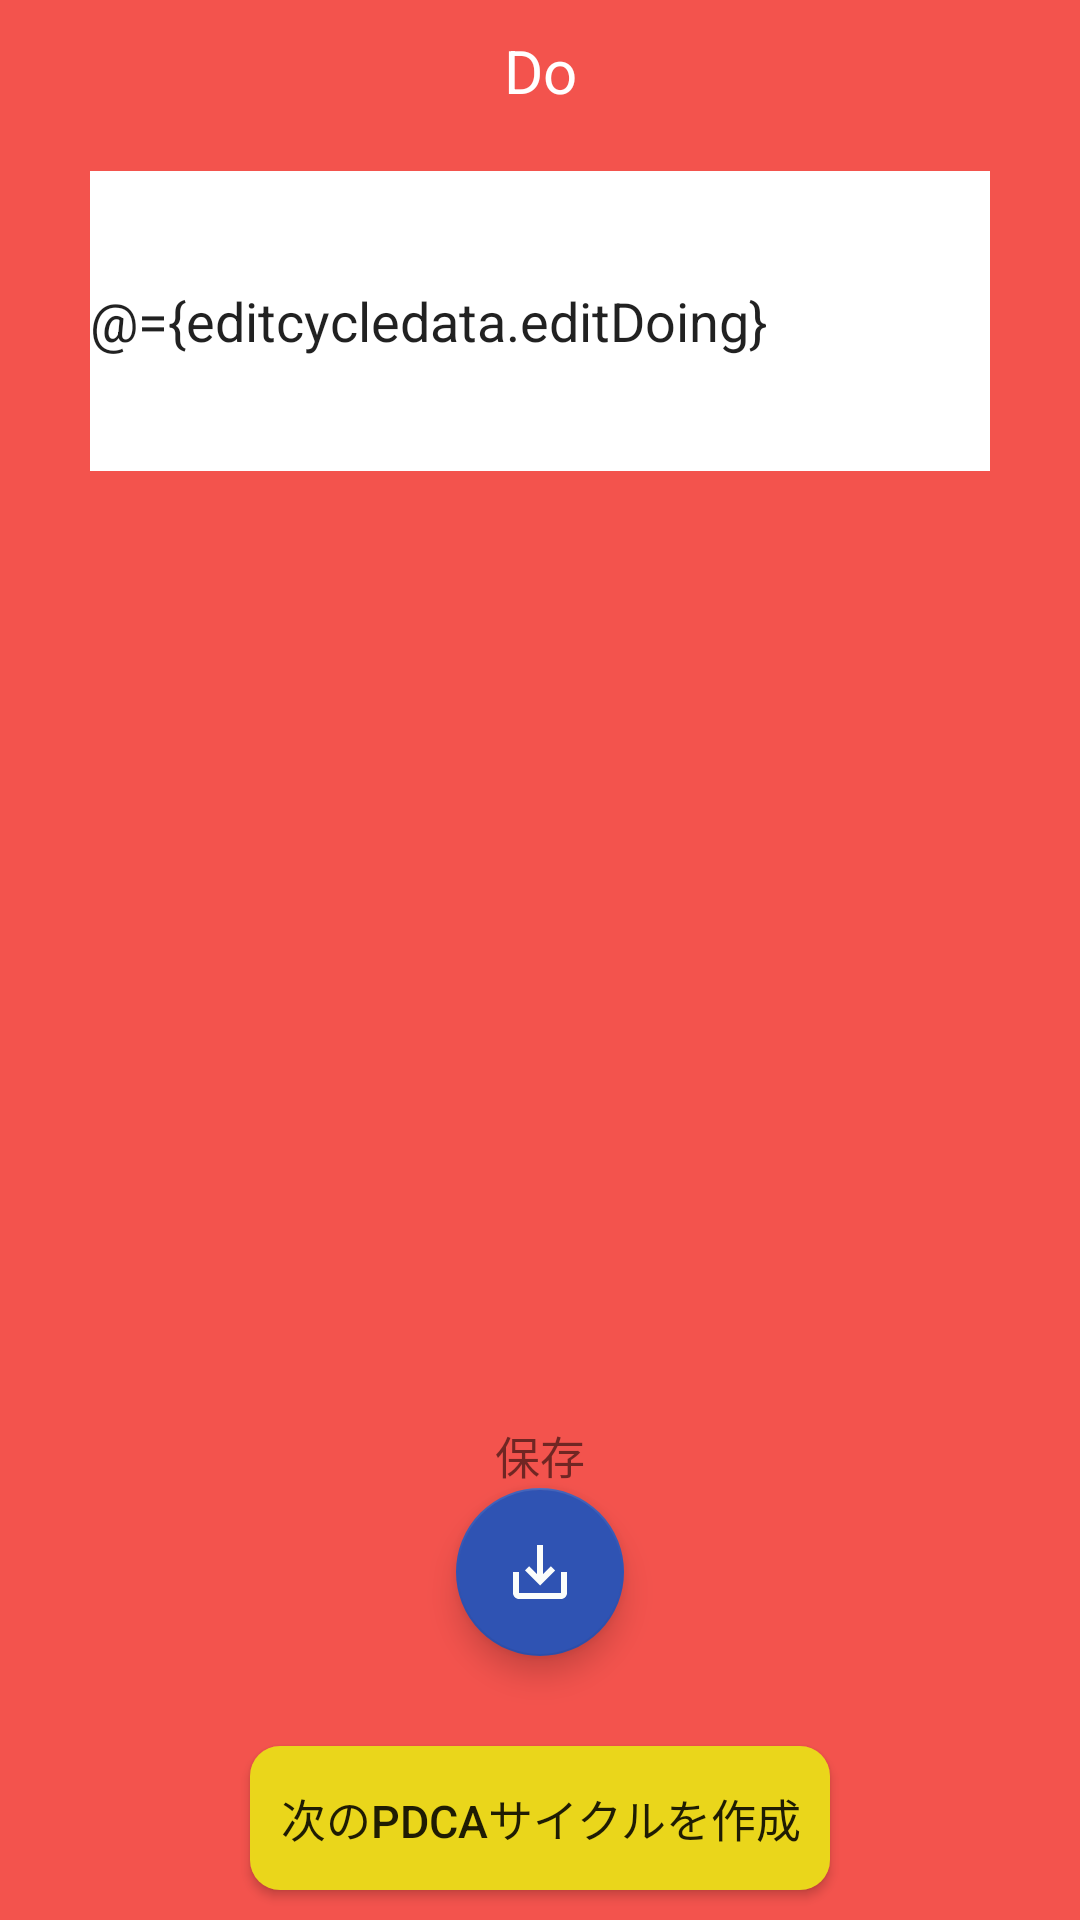

Reconstruct the res/layout file that produces this screen, plus the resources it refers to.
<!-- AndroidManifest.xml: application theme Theme.AppCompat.DayNight.NoActionBar -->
<!-- res/layout/fragment_edit_d.xml -->
<?xml version="1.0" encoding="utf-8"?>
<layout
    xmlns:android="http://schemas.android.com/apk/res/android"
    xmlns:app="http://schemas.android.com/apk/res-auto">

    <data>
        <variable
            name="editcycledata"
            type="com.example.pdca.viewmodels.TestEditCycleViewModel"/>
    </data>


    <androidx.constraintlayout.widget.ConstraintLayout
        android:layout_width="match_parent"
        android:layout_height="match_parent"
        android:background="@color/color_d">

        <TextView
            android:id="@+id/title_d_fragment_edit"
            android:layout_width="wrap_content"
            android:layout_height="wrap_content"
            app:layout_constraintStart_toStartOf="parent"
            app:layout_constraintEnd_toEndOf="parent"
            app:layout_constraintTop_toTopOf="parent"
            android:layout_marginTop="10dp"
            android:text="@string/title_d"
            android:textSize="20sp"
            android:textColor="@color/white"/>

        <EditText
            android:id="@+id/edit_d_fragment_edit"
            android:layout_width="300dp"
            android:layout_height="100dp"
            android:layout_marginTop="20dp"
            android:background="@color/white"
            app:layout_constraintEnd_toEndOf="parent"
            app:layout_constraintStart_toStartOf="parent"
            app:layout_constraintTop_toBottomOf="@id/title_d_fragment_edit"
            android:text="@={editcycledata.editDoing}"
            android:inputType="text"
            />

        <TextView
            android:layout_width="wrap_content"
            android:layout_height="wrap_content"
            app:layout_constraintStart_toStartOf="parent"
            app:layout_constraintEnd_toEndOf="parent"
            app:layout_constraintBottom_toTopOf="@id/save_button_edit"
            android:text="@string/title_save_button"
            android:textSize="15sp"
            />

        <com.google.android.material.floatingactionbutton.FloatingActionButton
            android:id="@+id/save_button_edit"
            android:layout_width="wrap_content"
            android:layout_height="wrap_content"
            android:src="@drawable/icon_save"
            app:backgroundTint="#2F53B3"
            app:layout_constraintStart_toStartOf="parent"
            app:layout_constraintEnd_toEndOf="parent"
            app:layout_constraintBottom_toTopOf="@id/nextCycle_button_fragment_edit"
            android:layout_marginBottom="30dp"
            />

        <Button
            android:id="@+id/nextCycle_button_fragment_edit"
            android:layout_width="wrap_content"
            android:layout_height="wrap_content"
            app:layout_constraintBottom_toBottomOf="parent"
            app:layout_constraintStart_toStartOf="parent"
            app:layout_constraintEnd_toEndOf="parent"
            android:padding="10dp"
            android:layout_margin="10dp"
            android:background="@drawable/rounded_next_cycle"
            android:text="@string/button_next_cycle_edit"
            android:textSize="15sp"
            />



    </androidx.constraintlayout.widget.ConstraintLayout>

</layout>
<!-- resources referenced by this layout -->
<resources>
  <color name="color_d">#F2F34A44</color>
  <color name="white">#FFFFFFFF</color>
  <!-- drawable icon_save (drawable) -->
  <vector android:height="24dp" android:tint="#FBFDFB"
      android:viewportHeight="24" android:viewportWidth="24"
      android:width="24dp" xmlns:android="http://schemas.android.com/apk/res/android">
      <path android:fillColor="@android:color/white" android:pathData="M19,12v7L5,19v-7L3,12v7c0,1.1 0.9,2 2,2h14c1.1,0 2,-0.9 2,-2v-7h-2zM13,12.67l2.59,-2.58L17,11.5l-5,5 -5,-5 1.41,-1.41L11,12.67L11,3h2z"/>
  </vector>
  <!-- drawable rounded_next_cycle (drawable) -->
  <?xml version="1.0" encoding="utf-8"?>
  <shape xmlns:android="http://schemas.android.com/apk/res/android">
      <solid android:color="#EAD61B" />
      <corners android:radius="10dp" />
  
  </shape>
  <string name="button_next_cycle_edit">次のPDCAサイクルを作成</string>
  <string name="title_d">Do</string>
  <string name="title_save_button">保存</string>
</resources>
